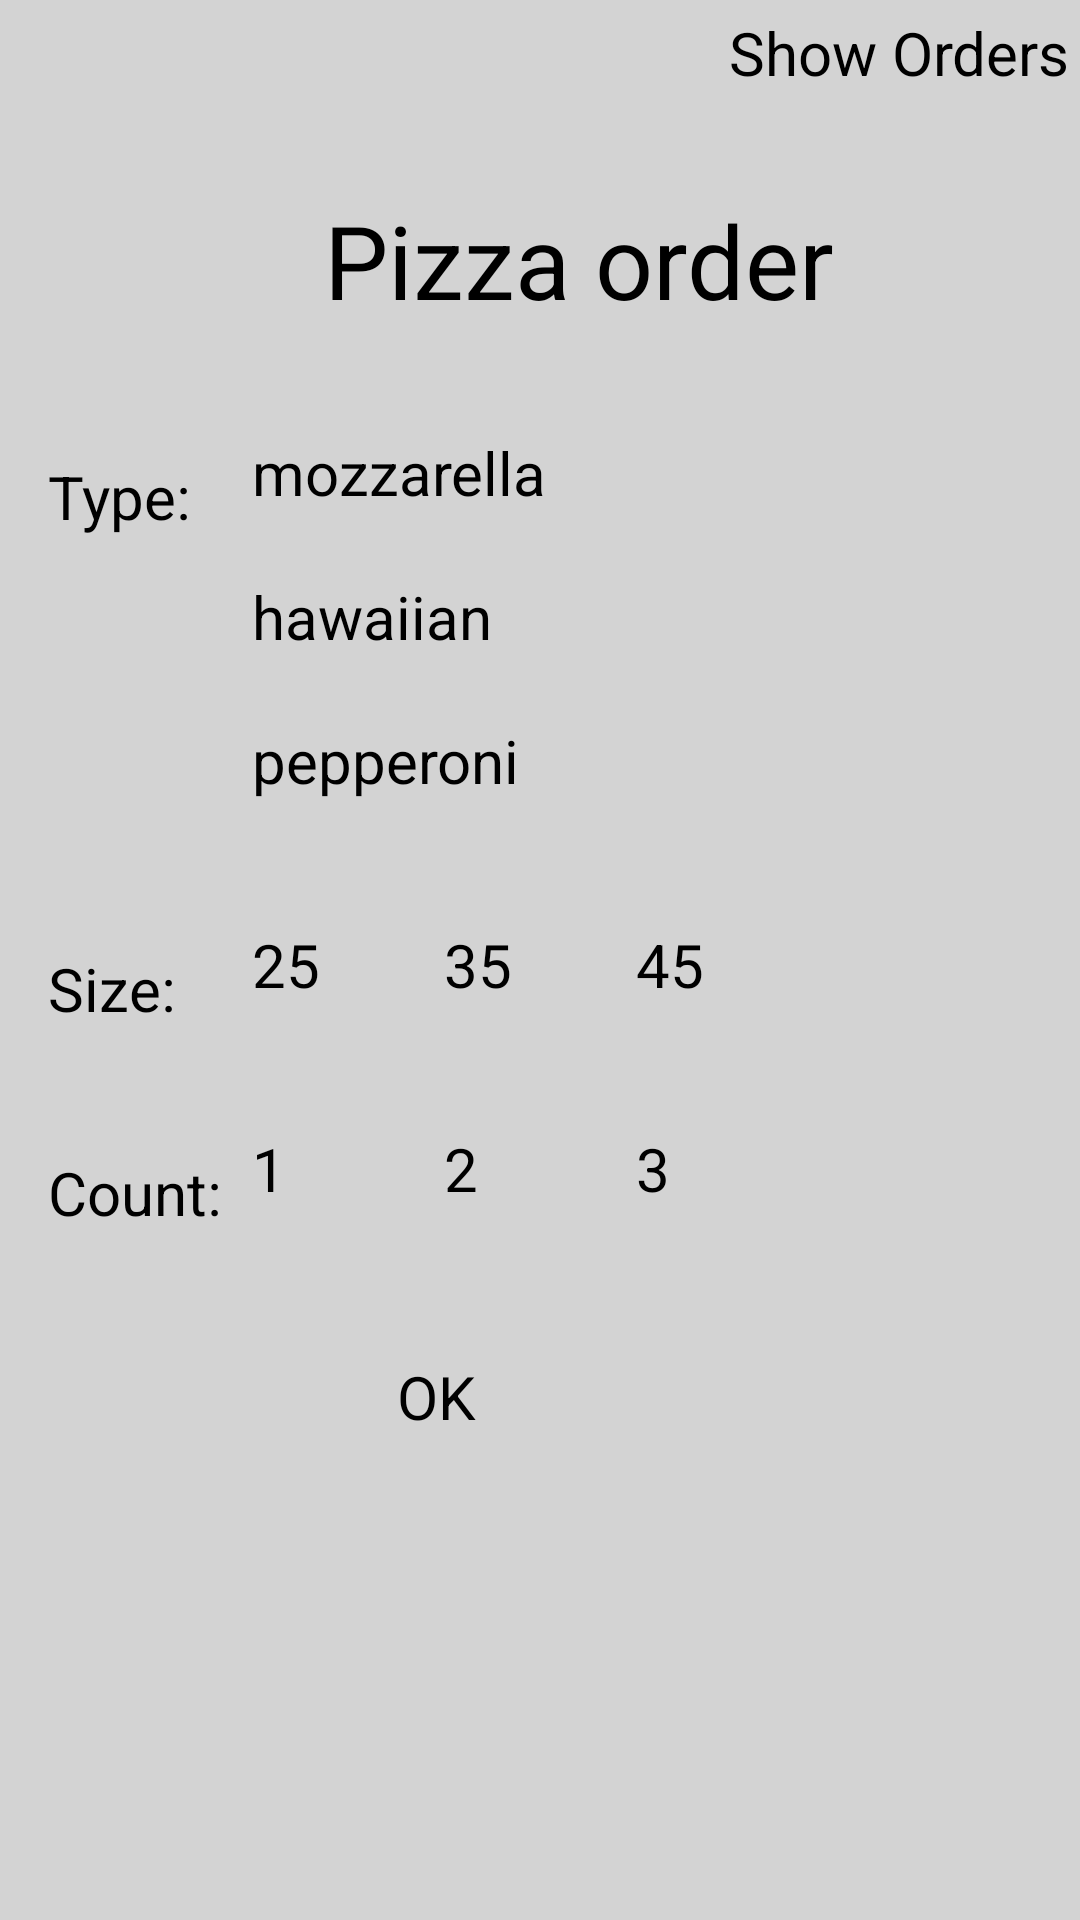

Here is an Android app screen rendered from its layout file. Give the layout XML and the strings, colors and styles it references.
<!-- AndroidManifest.xml: application theme Theme.Player -->
<!-- res/layout/order_fragment.xml -->
<?xml version="1.0" encoding="utf-8"?>
<androidx.constraintlayout.widget.ConstraintLayout
    xmlns:android="http://schemas.android.com/apk/res/android"
    xmlns:app="http://schemas.android.com/apk/res-auto"
    xmlns:tools="http://schemas.android.com/tools"
    android:layout_width="match_parent"
    android:layout_height="match_parent"
    android:background="@color/main_bg">

    <TextView
        android:id="@+id/textView_Topic"
        android:layout_width="177dp"
        android:layout_height="48dp"
        android:layout_marginStart="108dp"
        android:layout_marginTop="64dp"
        android:text="@string/text_view_topic"
        android:textSize="34sp"
        app:layout_constraintStart_toStartOf="parent"
        app:layout_constraintTop_toTopOf="parent" />

    <TextView
        android:id="@+id/textView_Pizza_Type"
        android:layout_width="54dp"
        android:layout_height="32dp"
        android:layout_marginStart="16dp"
        android:layout_marginTop="152dp"
        android:text="@string/text_view_pizza_type"
        android:textSize="20sp"
        app:layout_constraintStart_toStartOf="parent"
        app:layout_constraintTop_toTopOf="parent" />

    <TextView
        android:id="@+id/textView_Pizza_Size"
        android:layout_width="54dp"
        android:layout_height="32dp"
        android:layout_marginStart="16dp"
        android:layout_marginTop="316dp"
        android:text="@string/text_view_pizza_size"
        android:textSize="20sp"
        app:layout_constraintStart_toStartOf="parent"
        app:layout_constraintTop_toTopOf="parent" />

    <TextView
        android:id="@+id/textView_Pizza_Count"
        android:layout_width="58dp"
        android:layout_height="32dp"
        android:layout_marginStart="16dp"
        android:layout_marginTop="384dp"
        android:text="@string/text_view_pizza_count"
        android:textSize="20sp"
        app:layout_constraintStart_toStartOf="parent"
        app:layout_constraintTop_toTopOf="parent" />

    <CheckBox
        android:id="@+id/checkBox_Pizza_Type_Mozzarella"
        android:layout_width="148dp"
        android:layout_height="48dp"
        android:layout_marginStart="84dp"
        android:layout_marginTop="144dp"
        android:checked="false"
        android:text="@string/check_box_pizza_type_mozzarella"
        android:textSize="20sp"
        app:layout_constraintStart_toStartOf="parent"
        app:layout_constraintTop_toTopOf="parent" />

    <CheckBox
        android:id="@+id/checkBox_Pizza_Type_Hawaiian"
        android:layout_width="148dp"
        android:layout_height="48dp"
        android:layout_marginStart="84dp"
        android:layout_marginTop="192dp"
        android:checked="false"
        android:text="@string/check_box_pizza_type_hawaiian"
        android:textSize="20sp"
        app:layout_constraintStart_toStartOf="parent"
        app:layout_constraintTop_toTopOf="parent" />

    <CheckBox
        android:id="@+id/checkBox_Pizza_Type_Pepperoni"
        android:layout_width="148dp"
        android:layout_height="48dp"
        android:layout_marginStart="84dp"
        android:layout_marginTop="240dp"
        android:checked="false"
        android:text="@string/check_box_pizza_type_pepperoni"
        android:textSize="20sp"
        app:layout_constraintStart_toStartOf="parent"
        app:layout_constraintTop_toTopOf="parent" />

    <CheckBox
        android:id="@+id/checkBox_Pizza_Size_25"
        android:layout_width="64dp"
        android:layout_height="48dp"
        android:layout_marginStart="84dp"
        android:layout_marginTop="308dp"
        android:checked="false"
        android:text="@string/check_box_pizza_size_25"
        android:textSize="20sp"
        app:layout_constraintStart_toStartOf="parent"
        app:layout_constraintTop_toTopOf="parent" />

    <CheckBox
        android:id="@+id/checkBox_Pizza_Size_35"
        android:layout_width="64dp"
        android:layout_height="48dp"
        android:layout_marginStart="148dp"
        android:layout_marginTop="308dp"
        android:checked="false"
        android:text="@string/check_box_pizza_size_35"
        android:textSize="20sp"
        app:layout_constraintStart_toStartOf="parent"
        app:layout_constraintTop_toTopOf="parent" />

    <CheckBox
        android:id="@+id/checkBox_Pizza_Size_45"
        android:layout_width="64dp"
        android:layout_height="48dp"
        android:layout_marginStart="212dp"
        android:layout_marginTop="308dp"
        android:checked="false"
        android:text="@string/check_box_pizza_size_45"
        android:textSize="20sp"
        app:layout_constraintStart_toStartOf="parent"
        app:layout_constraintTop_toTopOf="parent" />

    <CheckBox
        android:id="@+id/checkBox_Pizza_Count_1"
        android:layout_width="64dp"
        android:layout_height="48dp"
        android:layout_marginStart="84dp"
        android:layout_marginTop="376dp"
        android:checked="false"
        android:text="@string/check_box_pizza_count_1"
        android:textSize="20sp"
        app:layout_constraintStart_toStartOf="parent"
        app:layout_constraintTop_toTopOf="parent" />

    <CheckBox
        android:id="@+id/checkBox_Pizza_Count_2"
        android:layout_width="64dp"
        android:layout_height="48dp"
        android:layout_marginStart="148dp"
        android:layout_marginTop="376dp"
        android:checked="false"
        android:text="@string/check_box_pizza_count_2"
        android:textSize="20sp"
        app:layout_constraintStart_toStartOf="parent"
        app:layout_constraintTop_toTopOf="parent" />

    <CheckBox
        android:id="@+id/checkBox_Pizza_Count_3"
        android:layout_width="64dp"
        android:layout_height="48dp"
        android:layout_marginStart="212dp"
        android:layout_marginTop="376dp"
        android:checked="false"
        android:text="@string/check_box_pizza_count_3"
        android:textSize="20sp"
        app:layout_constraintStart_toStartOf="parent"
        app:layout_constraintTop_toTopOf="parent" />

    <Button
        android:id="@+id/button_Confirm"
        android:layout_width="94dp"
        android:layout_height="48dp"
        android:layout_marginTop="452dp"
        android:text="@string/button_end_order"
        android:textSize="20sp"
        app:layout_constraintEnd_toEndOf="parent"
        app:layout_constraintHorizontal_bias="0.498"
        app:layout_constraintStart_toStartOf="parent"
        app:layout_constraintTop_toTopOf="parent" />

    <Button
        android:id="@+id/button_Show_Orders"
        android:layout_width="wrap_content"
        android:layout_height="wrap_content"
        android:layout_marginTop="4dp"
        android:backgroundTint="#FF9800"
        android:text="@string/button_show_orders"
        android:textSize="20sp"
        app:layout_constraintEnd_toEndOf="parent"
        app:layout_constraintHorizontal_bias="0.987"
        app:layout_constraintStart_toStartOf="parent"
        app:layout_constraintTop_toTopOf="parent" />

</androidx.constraintlayout.widget.ConstraintLayout>
<!-- resources referenced by this layout -->
<resources>
  <color name="main_bg">#F2D1D1D1</color>
  <string name="button_end_order">OK</string>
  <string name="button_show_orders">Show Orders</string>
  <string name="check_box_pizza_count_1">1</string>
  <string name="check_box_pizza_count_2">2</string>
  <string name="check_box_pizza_count_3">3</string>
  <string name="check_box_pizza_size_25">25</string>
  <string name="check_box_pizza_size_35">35</string>
  <string name="check_box_pizza_size_45">45</string>
  <string name="check_box_pizza_type_hawaiian">hawaiian</string>
  <string name="check_box_pizza_type_mozzarella">mozzarella</string>
  <string name="check_box_pizza_type_pepperoni">pepperoni</string>
  <string name="text_view_pizza_count">Count:</string>
  <string name="text_view_pizza_size">Size:</string>
  <string name="text_view_pizza_type">Type:</string>
  <string name="text_view_topic">Pizza order</string>
</resources>
